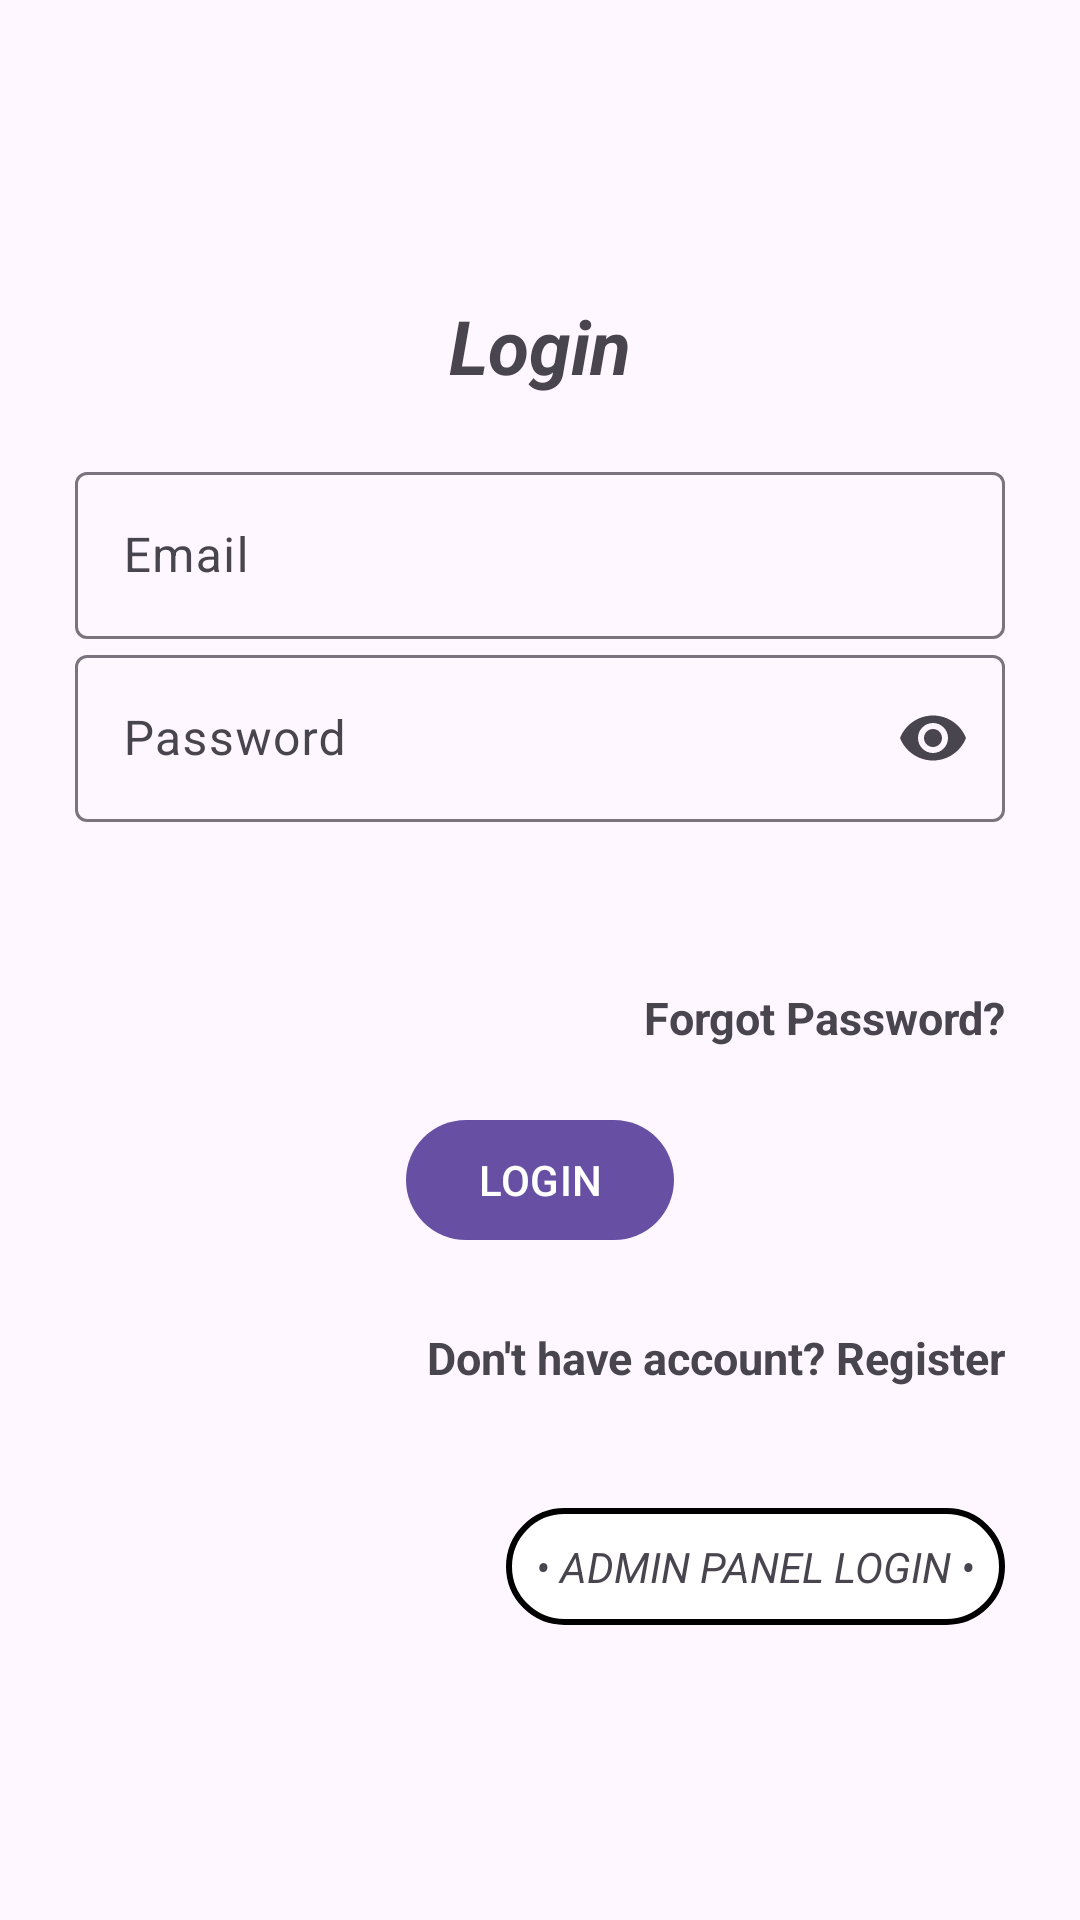

This screen was rendered from an Android layout file. Write that file and the resources it references.
<!-- AndroidManifest.xml: activity theme Theme.Material3.Light.NoActionBar -->
<!-- res/layout/activity_login.xml -->
<?xml version="1.0" encoding="utf-8"?>
<LinearLayout xmlns:android="http://schemas.android.com/apk/res/android"
    xmlns:app="http://schemas.android.com/apk/res-auto"
    xmlns:tools="http://schemas.android.com/tools"
    android:layout_width="match_parent"
    android:layout_height="match_parent"
    android:gravity="center"
    android:orientation="vertical"
    android:padding="25dp"
    tools:context=".LoginActivity">

    <TextView
        android:layout_width="match_parent"
        android:layout_height="wrap_content"
        android:layout_marginBottom="20dp"
        android:gravity="center"
        android:text="@string/login"
        android:textSize="25sp"
        android:textStyle="bold|italic"
        />

    <com.google.android.material.textfield.TextInputLayout
        android:layout_width="match_parent"
        android:layout_height="wrap_content">

        <com.google.android.material.textfield.TextInputEditText
            android:id="@+id/email"
            android:layout_width="match_parent"
            android:layout_height="wrap_content"
            android:hint="@string/email"/>



    </com.google.android.material.textfield.TextInputLayout>

    <com.google.android.material.textfield.TextInputLayout
        android:layout_width="match_parent"
        android:layout_height="wrap_content"
        app:endIconMode="password_toggle">

        <com.google.android.material.textfield.TextInputEditText
            android:id="@+id/password"
            android:layout_width="match_parent"
            android:layout_height="wrap_content"
            android:hint="@string/password"
            android:inputType="textPassword"
            />

    </com.google.android.material.textfield.TextInputLayout>

    <TextView
        android:id="@+id/authFailText"
        android:textColor="@color/design_default_color_error"
        android:textStyle="bold"
        android:textSize="12sp"
        android:layout_width="match_parent"
        android:layout_height="wrap_content"
        android:visibility="invisible"
        android:layout_marginTop="10dp"
        android:gravity="center"/>

    <TextView
        android:id="@+id/authPassText"
        android:textColor="#4CAF50"
        android:textStyle="bold"
        android:textSize="12sp"
        android:layout_width="match_parent"
        android:layout_height="wrap_content"
        android:visibility="invisible"
        android:layout_marginTop="-14dp"
        android:gravity="center"/>

    <ProgressBar
    android:id="@+id/progressBar"
    android:layout_width="match_parent"
    android:layout_height="wrap_content"
    android:visibility="invisible"
    android:indeterminate="true"
    android:indeterminateTint="@color/material_dynamic_neutral60"
    style="?android:attr/progressBarStyleHorizontal"/>

    <TextView
        android:id="@+id/forgetPassword"
        android:layout_width="match_parent"
        android:layout_height="wrap_content"
        android:layout_marginTop="10dp"
        android:gravity="end"
        android:text="@string/pass_forget"
        android:textSize="15sp"
        android:textStyle="bold" />



    <Button
        android:layout_marginTop="20dp"
        android:id="@+id/btn_login"
        android:layout_width="wrap_content"
        android:layout_height="wrap_content"
        android:text="@string/login"
        android:textAllCaps="true"
        />

    <TextView
        android:id="@+id/registerNow"
        android:layout_width="match_parent"
        android:layout_height="wrap_content"
        android:layout_marginTop="25dp"
        android:gravity="end"
        android:text="@string/don_t_have_account_register"
        android:textSize="15sp"
        android:textStyle="bold" />

    <TextView
        android:id="@+id/adminLoginActivity"
        android:layout_width="wrap_content"
        android:layout_height="wrap_content"
        android:layout_marginTop="40dp"
        android:layout_gravity="end"
        android:textAllCaps="true"
        android:text="@string/go_to_admin_login"
        android:background="@drawable/bg_admin"
        android:textSize="14sp"
        android:textStyle="italic" />


</LinearLayout>
<!-- resources referenced by this layout -->
<resources>
  <!-- drawable bg_admin (drawable) -->
  <?xml version="1.0" encoding="utf-8"?>
  <shape xmlns:android="http://schemas.android.com/apk/res/android"
      android:shape="rectangle">
      <corners android:radius="100dp"/>
      <solid android:color="@color/white" />
      <padding android:bottom="10dp"
          android:top="10dp"
          android:right="10dp"
          android:left="10dp"/>
      <stroke
          android:width="2dp"
          android:color="@color/quantum_grey" />
  </shape>
  <string name="don_t_have_account_register">Don\'t have account? Register</string>
  <string name="email">Email</string>
  <string name="go_to_admin_login">• Admin panel login •</string>
  <string name="login">Login</string>
  <string name="pass_forget">Forgot Password?</string>
  <string name="password">Password</string>
  <!-- not gathered from this repository: default colours our renderer supplied (Android Studio template values) -->
  <color name="white">#FFFFFFFF</color>
</resources>
